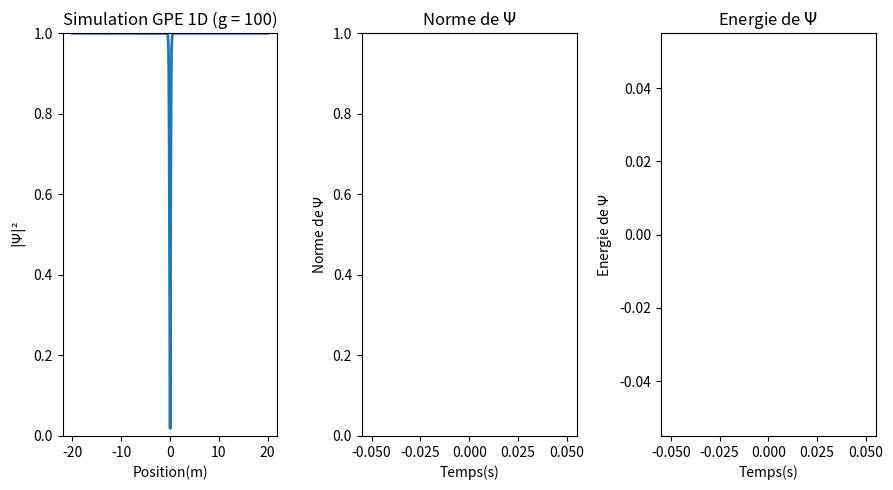

Write Python code to recreate this figure.
import numpy as np #Pour la gestion de données
import matplotlib.pyplot as plt #Pour l'affichage graphique
from matplotlib.animation import FuncAnimation #Pour l'animation en temps réel 
from scipy.sparse import diags #Utile pour créer les matrices diagonnales.
from scipy.sparse.linalg import spsolve #Pour resoudre les equations avec des matrices creuses.

"""Constantes du problème"""
g = 100 #intensité des interaction entre bosons
L =  20 #Longueur de l'axe X
Nx =    1024 #Nombre de valeur de x
dx = np.sqrt(1/g)*(2*L)/2*Nx #Pas d'espace
#dt = 1/g * 0.1
dt = 0.25 * dx**2  #Pas de temps
r = dt/(2*dx**2) #coefficient r trouvé lors de l'établissement de l'algorithme
tmax = 5000 #itérations maximum de simulation

"""Conditions initiales"""
x = np.linspace(-L, L, Nx) #On initialise un vecteur avec des valeurs de x entre -L et L
V = (x**2)/2 #On choisit une potentiel de piègeage harmonique
psi0 = 1.0
xi = 1.0 / np.sqrt(g)
psi = (psi0 * np.tanh(x / (np.sqrt(2) * xi))).astype(complex)
psi_prev = psi.copy()

fig, (ax1, ax2, ax3) = plt.subplots(1, 3, figsize=(9, 5)) #Créer deux sous plot pour y mettre l'animation et l'affichage de la norme aucours du temps.
line, = ax1.plot(x, np.abs(psi)**2, lw=2) #règle les données à afficher en axe X et Y
ax1.set_ylim(0, 1) #Etablit une limite pour l'axe Y
ax1.set_ylabel(r'$|\Psi|²$') #Donne un nom à l'axe Y
ax1.set_xlabel('Position(m)') #Donne un nom à l'axe X

"""Créer un texte et le modifie pour faire la simulation en fonction de l'interaction entre les bosons"""
ax1.set_title(f"Simulation GPE 1D (g = {g})")
g
"""On règle les parmètres de l'autre graphique."""
norms = [] #liste des valeurs de la norme de Psi.
times = [] #liste des iterations ou on calcule la norme de Psi.
line2, = ax2.plot([], [], lw=2, color='red') #règle les données à afficher en axe X et Y
#ax2.set_xlim(0, 0.05) #Règlage de la limite de l'axe X par defaut à 100.
ax2.set_ylim(0, 1) #Règlage de la limite de l'axe Y par defaut à 1.
ax2.set_title(r"Norme de $\Psi$") #Titre du Graphique.
ax2.set_xlabel("Temps(s)") #titre de l'axe x
ax2.set_ylabel(r"Norme de $\Psi$") #titre de l'axe y

energies = [] #liste des énergies calculées
line3, = ax3.plot([],[], lw=2, color ='green')
#ax3.set_xlim(0, 0.05) #Règlage de la limite de l'axe X par defaut à 100.
#ax3.set_ylim(0, 1) #Règlage de la limite de l'axe Y par defaut à 1.
ax3.set_title(r"Energie de $\Psi$") #Titre du Graphique.
ax3.set_xlabel("Temps(s)") #titre de l'axe x
ax3.set_ylabel(r"Energie de $\Psi$") #titre de l'axe y

"""On definit les diagonales de A (Inferieure, Principale et Superieure) 
puis on construit la matrice tridiagonales au format Compressed Sparse Column 
pour plus de rapidité de calcul"""
Principale_DiagA = (1 + 1j*r + 0.5j*dt*V) * np.ones(Nx)
Diags_Inf_SuppA = -0.5j*r * np.ones(Nx-1)
A = diags([Diags_Inf_SuppA, Principale_DiagA, Diags_Inf_SuppA], [1,0,-1]).tocsc()

"""On definit les diagonales de B (Inferieure, Principale et Superieure) 
puis on construit la matrice tridiagonales au format Compressed Sparse Column 
pour plus de rapidité de calcul"""
Principale_DiagB = (1 - 1j*r - 0.5j*dt*V) * np.ones(Nx)
Diags_Inf_SuppB = 0.5j*r * np.ones(Nx-1)
B = diags([Diags_Inf_SuppB, Principale_DiagB, Diags_Inf_SuppB], [1,0,-1]).tocsc()

"""Fonction calculant la norme de Psi"""
def calculate_norm(psi):
    current_norm = np.sum(np.abs(psi)**2 * dx)
    return current_norm

"""Fonction calculant l'energie du condensat"""
def calculate_energy(psi, psi_prev):
    psi_extrap = 1.5 * psi - 0.5 * psi_prev #Calcul de Psi extrapolée
    extrap_density = np.abs(1.5 * psi - 0.5 * psi_prev)**2  #Calcul de la densité extrapolée
    
    grad2_psi = np.gradient(np.gradient(psi_extrap, dx), dx) #Calcul du gradient 2 ème de psi
    grad_density = -np.real(np.conj(psi_extrap) * grad2_psi) #Calcul du terme en densité gradient 

    current_energy = np.sum((1/2 * grad_density + V * extrap_density + g/2 * extrap_density**2)* dx) #Calcul de l'énergie
    return current_energy

steps_per_frame = 50
phys_time = 0

def animate(i): #definit la fonction d'animation et le corps d'excution de l'algorithme

    global psi, psi_prev, phys_time

    for _ in range(0, steps_per_frame):
        extrap_density = np.abs((1.5 * psi - 0.5 * psi_prev))**2 
        #Calcule la densité a partir de l'extrapolation.

        """Calcule la matrice diagonale et la convertit 
        en Compressed Sparse Column pour plus de rapidité de calcul"""
        Principale_DiagO = 0.5j*dt*g*extrap_density * np.ones(Nx)
        O = diags([Principale_DiagO],[0]).tocsc() 
    

        Aprime = A + O #Calcule la matrice A prime
        Bprime = B - O #Calcule la metrice B prime
        res = Bprime.dot(psi) #On multiplie par la fonction psi
        
        psi_next = spsolve(Aprime, res) #On resoud pour l'itération suivante de psi

        """On met a jour psi_prev et psi"""
        psi_prev = psi.copy() 
        psi = psi_next.copy()

        phys_time += dt

    """On ajoute à chaque iteration la norme, l'energie et l'instant dans la liste correspondante."""
        
    norms.append(calculate_norm(psi))
    energies.append(calculate_energy(psi, psi_prev))
    times.append(phys_time)

    """On redimensionne les axes si besoin."""
    if len(times) > 1:
        ax2.set_xlim(0, times[-1])
        ax3.set_xlim(0, times[-1])

    if len(norms) > 1:
        ax2.set_ylim(min(norms) * 0.9, max(norms) * 1.1) 

    if len(energies) > 1:
        ax3.set_ylim(min(energies) * 0.9, max(energies) * 1.1)
    
    line.set_ydata(np.abs(psi)**2) #On definit la donnée à utiliser
    line2.set_data(times[-tmax:], norms[-tmax:]) 
    line3.set_data(times[-tmax:], energies[-tmax:])
    #On definit la donnée à utiliser (tmax premieres normes, énergies et instants)
    return line, line2, line3 #on retourne les deux courbes.

"""On définit la fênetre d'animation à partir de la fonction puis l'affiche"""
ani = FuncAnimation(fig, animate, frames=500, interval=20, blit=False)
plt.tight_layout()
plt.show()
